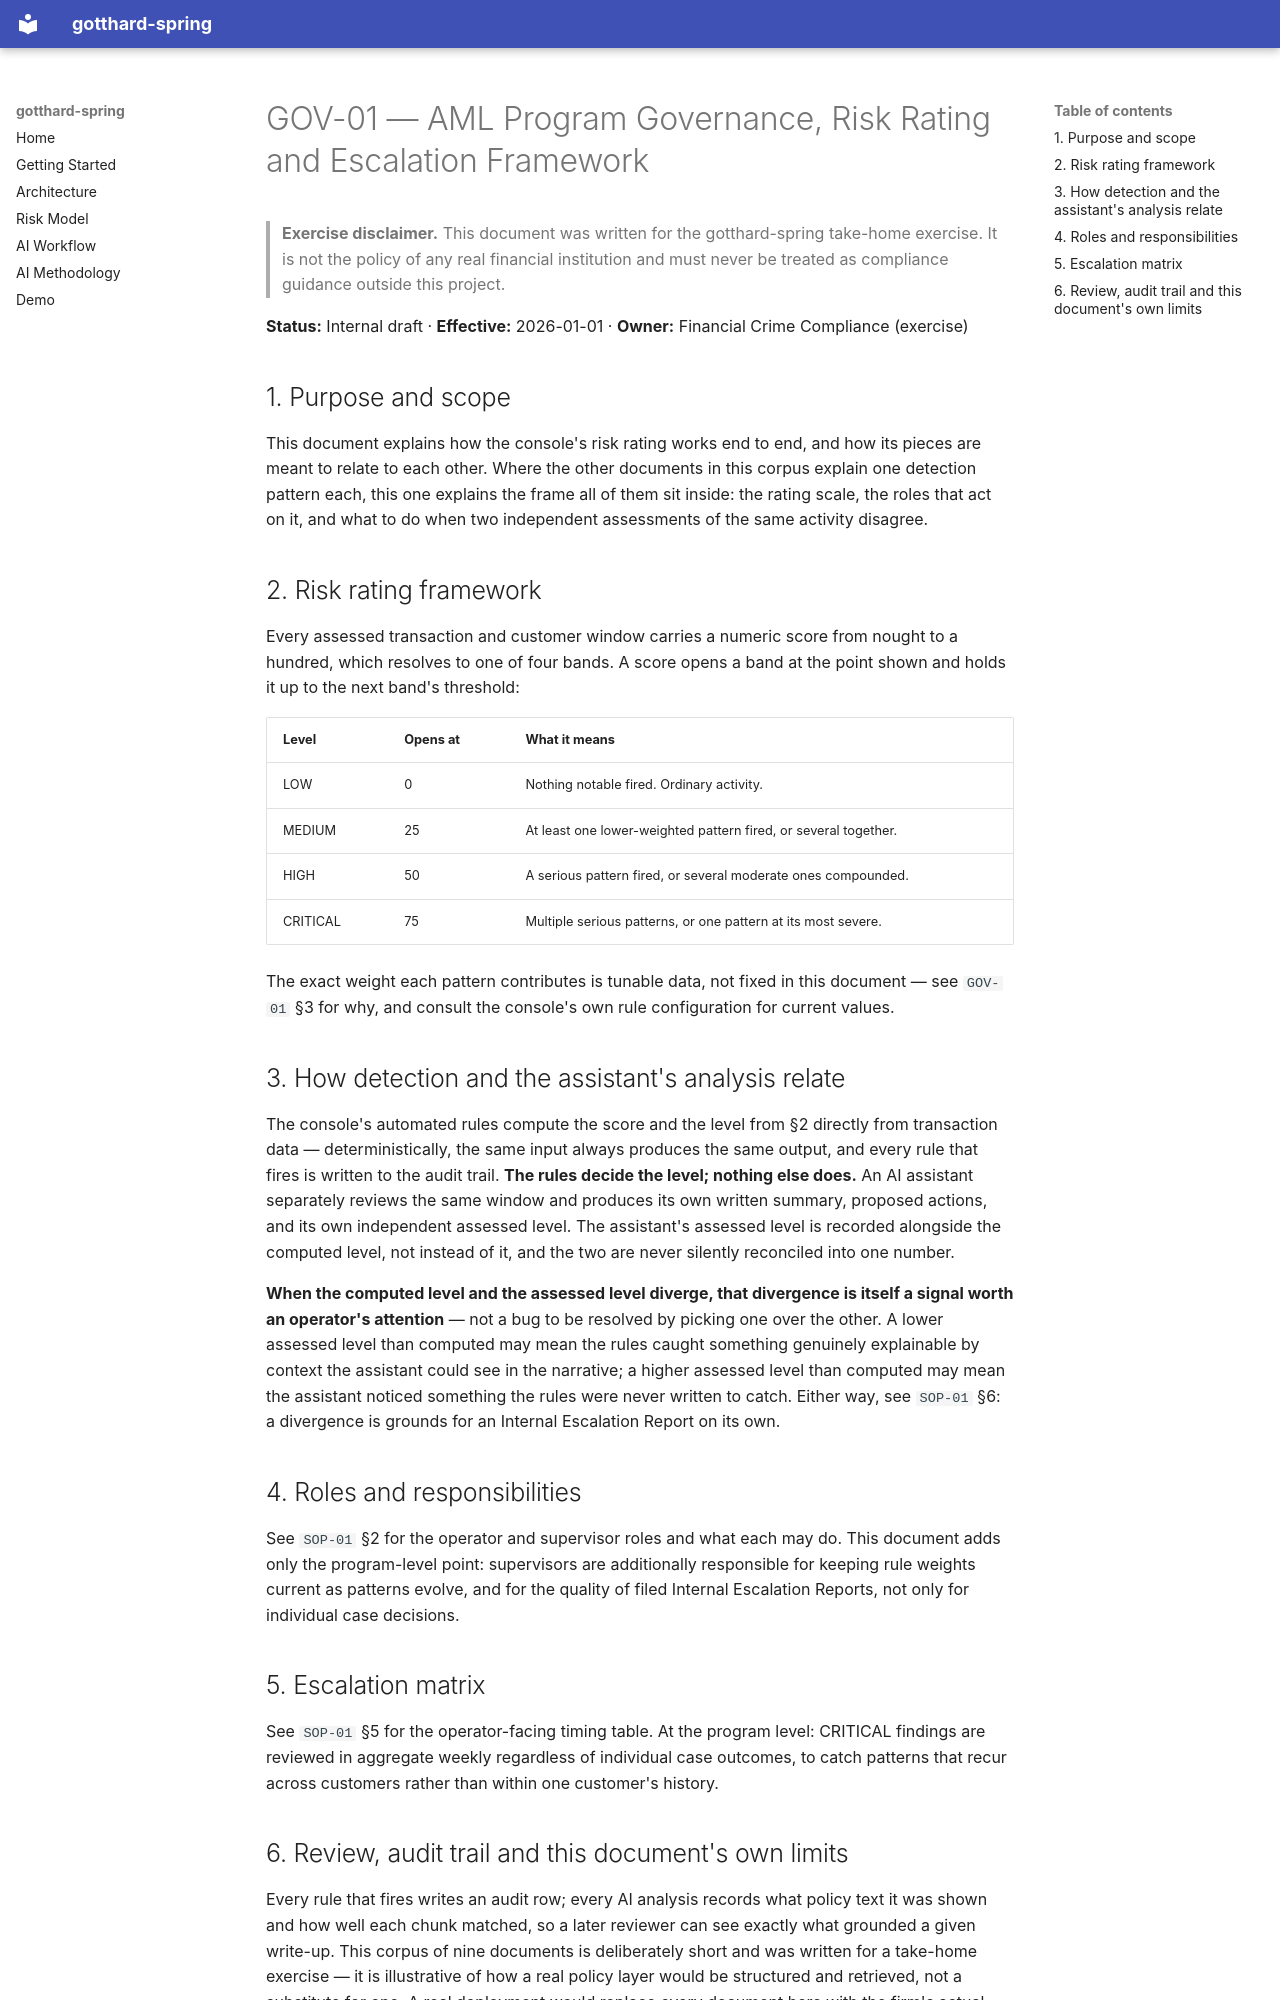

repository: sneakyjbras/gotthard-spring · page: policy/gov-01-program-governance/index.html · generator: mkdocs

# GOV-01 — AML Program Governance, Risk Rating and Escalation Framework

> **Exercise disclaimer.** This document was written for the gotthard-spring take-home
> exercise. It is not the policy of any real financial institution and must never be
> treated as compliance guidance outside this project.

**Status:** Internal draft · **Effective:** 2026-01-01 · **Owner:** Financial Crime Compliance (exercise)

## 1. Purpose and scope

This document explains how the console's risk rating works end to end, and how its
pieces are meant to relate to each other. Where the other documents in this corpus
explain one detection pattern each, this one explains the frame all of them sit inside:
the rating scale, the roles that act on it, and what to do when two independent
assessments of the same activity disagree.

## 2. Risk rating framework

Every assessed transaction and customer window carries a numeric score from nought to a
hundred, which resolves to one of four bands. A score opens a band at the point shown
and holds it up to the next band's threshold:

| Level | Opens at | What it means |
|---|---|---|
| LOW | 0 | Nothing notable fired. Ordinary activity. |
| MEDIUM | 25 | At least one lower-weighted pattern fired, or several together. |
| HIGH | 50 | A serious pattern fired, or several moderate ones compounded. |
| CRITICAL | 75 | Multiple serious patterns, or one pattern at its most severe. |

The exact weight each pattern contributes is tunable data, not fixed in this document —
see `GOV-01` §3 for why, and consult the console's own rule configuration for current
values.

## 3. How detection and the assistant's analysis relate

The console's automated rules compute the score and the level from §2 directly from
transaction data — deterministically, the same input always produces the same output,
and every rule that fires is written to the audit trail. **The rules decide the level;
nothing else does.** An AI assistant separately reviews the same window and produces its
own written summary, proposed actions, and its own independent assessed level. The
assistant's assessed level is recorded alongside the computed level, not instead of it,
and the two are never silently reconciled into one number.

**When the computed level and the assessed level diverge, that divergence is itself a
signal worth an operator's attention** — not a bug to be resolved by picking one over
the other. A lower assessed level than computed may mean the rules caught something
genuinely explainable by context the assistant could see in the narrative; a higher
assessed level than computed may mean the assistant noticed something the rules were
never written to catch. Either way, see `SOP-01` §6: a divergence is grounds for an
Internal Escalation Report on its own.

## 4. Roles and responsibilities

See `SOP-01` §2 for the operator and supervisor roles and what each may do. This
document adds only the program-level point: supervisors are additionally responsible for
keeping rule weights current as patterns evolve, and for the quality of filed Internal
Escalation Reports, not only for individual case decisions.

## 5. Escalation matrix

See `SOP-01` §5 for the operator-facing timing table. At the program level: CRITICAL
findings are reviewed in aggregate weekly regardless of individual case outcomes, to
catch patterns that recur across customers rather than within one customer's history.
